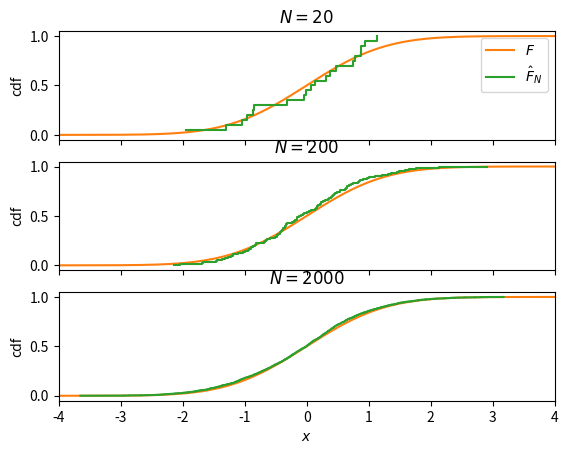

The script that saved this image:
# EDF of $N$ draws from $\mathcal{N}(0,1)$ and the true cdf, for $N=20$, $200$, $2000$ (top to bottom)
# Script of the lecture notes of PHAS0083 (UCL); the preamble below is shared by all scripts.

import numpy as np
import matplotlib.pyplot as plt
from matplotlib.colors import to_rgb
from types import SimpleNamespace
from scipy import stats, optimize, integrate, special
from scipy.stats import (norm, poisson, binom, chi2,
                         expon, gamma, gaussian_kde)
from scipy.optimize import minimize, minimize_scalar
from math import comb

rng = np.random.default_rng(42)

# colours by kind of object (see the Coding Conventions)
col = SimpleNamespace(
    hist="#9ecae1",  # histogram of a sample; prior
    pdf="#1f77b4",   # pdf or pmf of a model; posterior
    cdf="#ff7f0e",   # cdf, survival function, power
    emp="#2ca02c",   # sampled points, EDF, KDE, runs
    like="#6a51a3",  # likelihood, likelihood ratio
    data="black",    # observed data and statistics
    ref="#525252",   # exact or approximate curve
    thr="#525252",   # threshold, critical value, reading
    path="#ff7f0e",  # line over a heat map: path, contour
)
ref = dict(color=col.ref, ls="--")  # style of exact curves
thr = dict(color=col.thr, ls=":")   # style of thresholds


def shades(color, n):
    """n shades of a colour: dark, itself, light."""
    rgb = np.array(to_rgb(color))
    dark, light = 0.35 * rgb, rgb + (1 - rgb) * 0.55
    result = []
    for t in np.linspace(0, 1, n):
        a, b, u = (dark, rgb, 2 * t) if t < 0.5 else \
            (rgb, light, 2 * t - 1)
        result.append(a + (b - a) * u)
    return result


# ------------------------------------------------------------

u = np.linspace(-4, 4, 400)

fig, axes = plt.subplots(3, 1, sharex=True)
for ax, N in zip(axes, [20, 200, 2000]):
    x = np.sort(rng.normal(0, 1, N))
    F_hat = np.arange(1, N + 1) / N
    ax.plot(u, norm.cdf(u), color=col.cdf, label="$F$")
    ax.step(x, F_hat, where="post", color=col.emp,
            label=r"$\hat{F}_N$")
    ax.set_title(f"$N={N}$")
    ax.set_ylabel("cdf")
axes[-1].set_xlabel("$x$")
axes[-1].set_xlim(-4, 4)
axes[0].legend()

plt.show()
